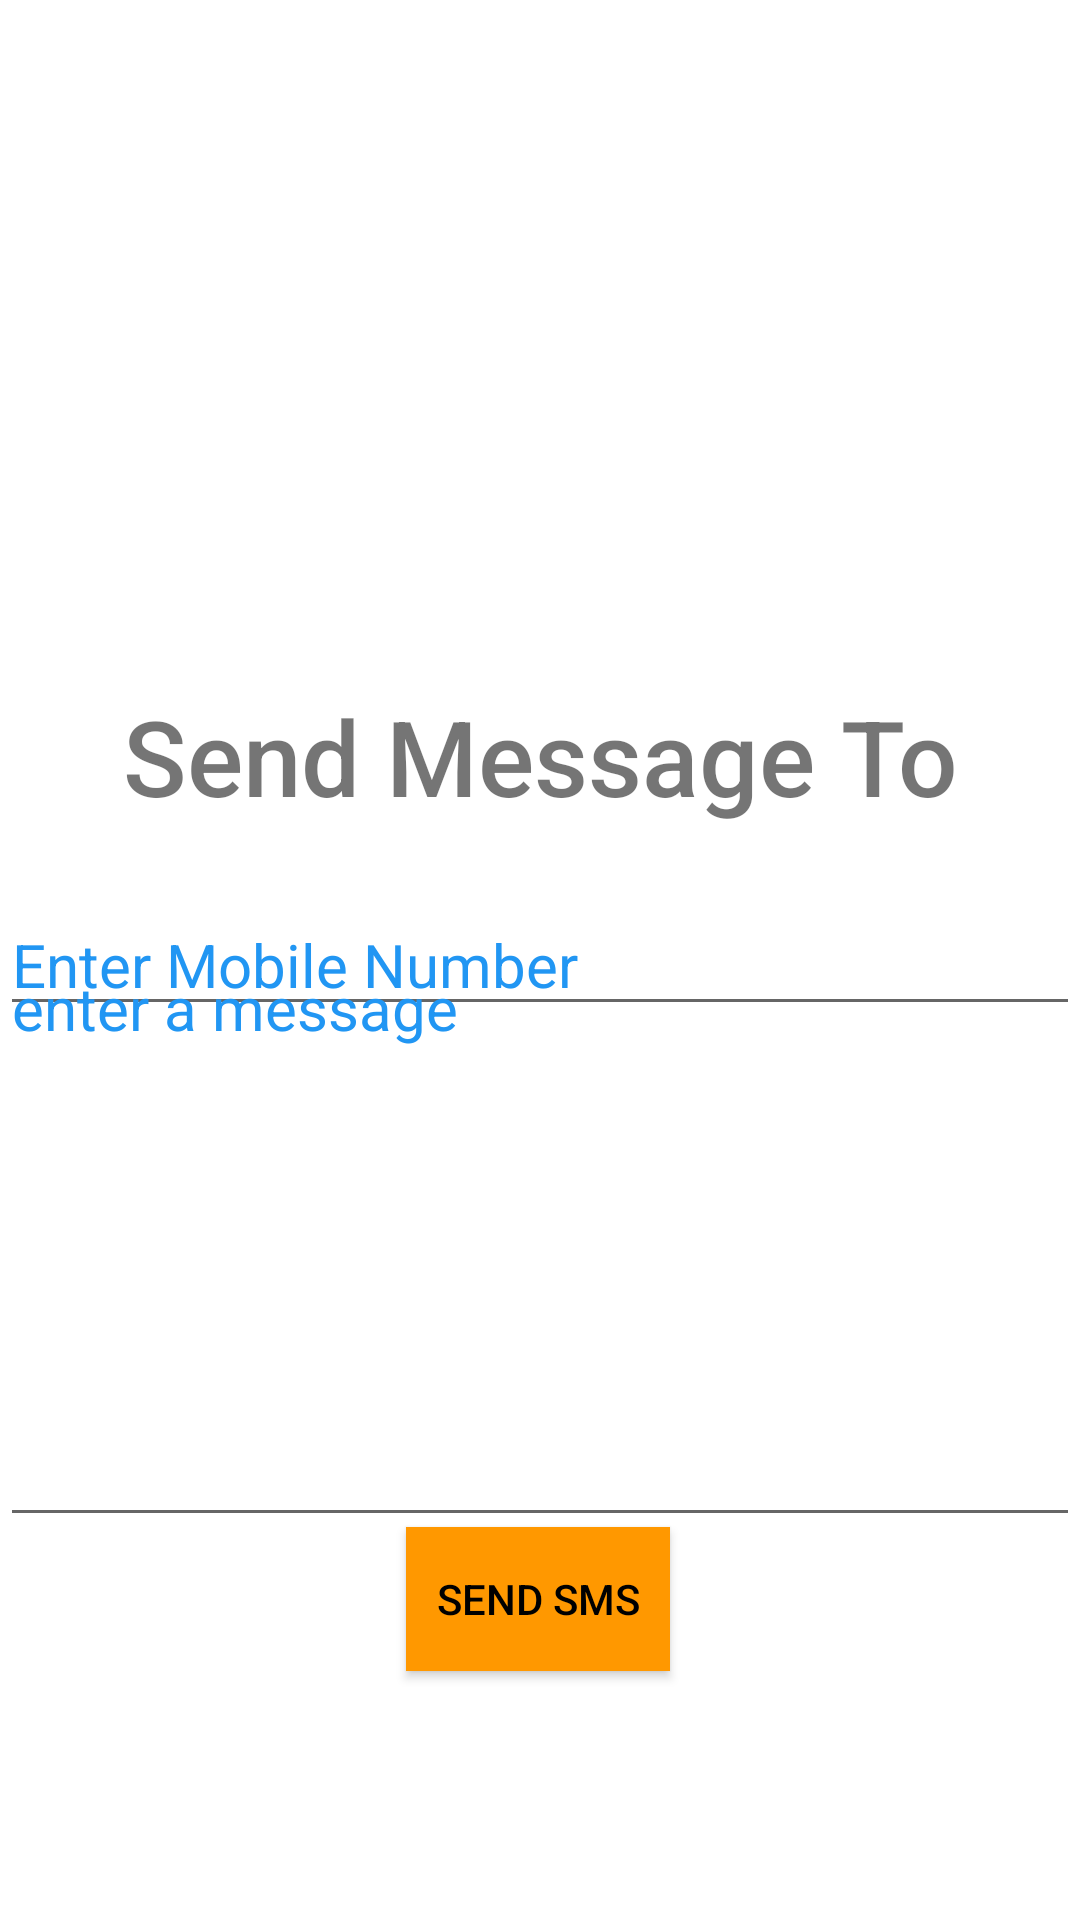

Write the Android layout XML for this screen, with the resource values it uses.
<!-- AndroidManifest.xml: application theme Theme.Mad_project -->
<!-- res/layout/activity_invite.xml -->
<?xml version="1.0" encoding="utf-8"?>
<androidx.constraintlayout.widget.ConstraintLayout xmlns:android="http://schemas.android.com/apk/res/android"
    xmlns:app="http://schemas.android.com/apk/res-auto"
    xmlns:tools="http://schemas.android.com/tools"
    android:layout_width="match_parent"
    android:layout_height="match_parent"
    android:orientation="vertical"
    tools:context=".invite">



    <ImageView
        android:id="@+id/imageView5"
        android:layout_width="273dp"
        android:layout_height="193dp"
        app:layout_constraintBottom_toBottomOf="parent"
        app:layout_constraintEnd_toEndOf="parent"
        app:layout_constraintStart_toStartOf="parent"
        app:layout_constraintTop_toTopOf="parent"
        app:layout_constraintVertical_bias="0.079"
        app:srcCompat="@drawable/smsdp" />

    <TextView
        android:id="@+id/textView3"
        android:layout_width="wrap_content"
        android:layout_height="48dp"
        android:fontFamily="sans-serif-medium"
        android:gravity="center"
        android:text="Send Message To patient"

        android:textSize="35sp"
        app:layout_constraintBottom_toBottomOf="parent"
        app:layout_constraintEnd_toEndOf="parent"
        app:layout_constraintStart_toStartOf="parent"
        app:layout_constraintTop_toTopOf="parent"
        app:layout_constraintVertical_bias="0.386" />

    <EditText
        android:id="@+id/phone_number"
        android:layout_width="match_parent"
        android:layout_height="wrap_content"
        android:hint="Enter Mobile Number"
        android:inputType="number"
        android:textColorHint="@color/borderColor"
        android:textSize="20sp"
        app:layout_constraintBottom_toBottomOf="parent"
        app:layout_constraintTop_toTopOf="parent"
        tools:layout_editor_absoluteX="0dp" />

    <EditText
        android:id="@+id/sms"
        android:layout_width="match_parent"
        android:layout_height="200dp"
        android:gravity="top"
        android:ems="10"
        android:hint="enter a message"
        android:inputType="textPersonName"
        android:textColorHint="@color/borderColor"
        android:textSize="20sp"
        app:layout_constraintBottom_toBottomOf="parent"
        app:layout_constraintTop_toTopOf="parent"
        app:layout_constraintVertical_bias="0.71"
        tools:layout_editor_absoluteX="0dp" />

    <Button
        android:id="@+id/button15"
        android:layout_width="wrap_content"
        android:layout_height="wrap_content"
        android:layout_gravity="center_horizontal"
        android:background="@color/btnbgColor"
        android:backgroundTint="@color/btnbgColor"
        android:onClick="send"
        android:padding="10dp"
        android:text="Send SMS"
        android:textColor="#000"
        app:backgroundTint="@color/btnbgColor"
        app:layout_constraintBottom_toBottomOf="parent"
        app:layout_constraintEnd_toEndOf="parent"
        app:layout_constraintHorizontal_bias="0.498"
        app:layout_constraintStart_toStartOf="parent"
        app:layout_constraintTop_toTopOf="parent"
        app:layout_constraintVertical_bias="0.86" />


</androidx.constraintlayout.widget.ConstraintLayout>
<!-- resources referenced by this layout -->
<resources>
  <color name="borderColor">#2196F3</color>
  <color name="btnbgColor">#FF9800</color>
  <style name="Theme.Mad_project" parent="Theme.MaterialComponents.DayNight.NoActionBar">
          
          <item name="colorPrimary">@color/purple_500</item>
          <item name="colorPrimaryVariant">@color/purple_700</item>
          <item name="colorOnPrimary">@color/white</item>
          
          <item name="colorSecondary">@color/teal_200</item>
          <item name="colorSecondaryVariant">@color/teal_700</item>
          <item name="colorOnSecondary">@color/black</item>
          
          <item name="android:statusBarColor" tools:targetApi="l">?attr/colorPrimaryVariant</item>
          
      </style>
  <color name="purple_500">#FF6200EE</color>
  <color name="purple_700">#FF3700B3</color>
  <color name="white">#FFFFFFFF</color>
  <color name="teal_200">#FF03DAC5</color>
  <color name="teal_700">#FF018786</color>
  <color name="black">#FF000000</color>
</resources>
